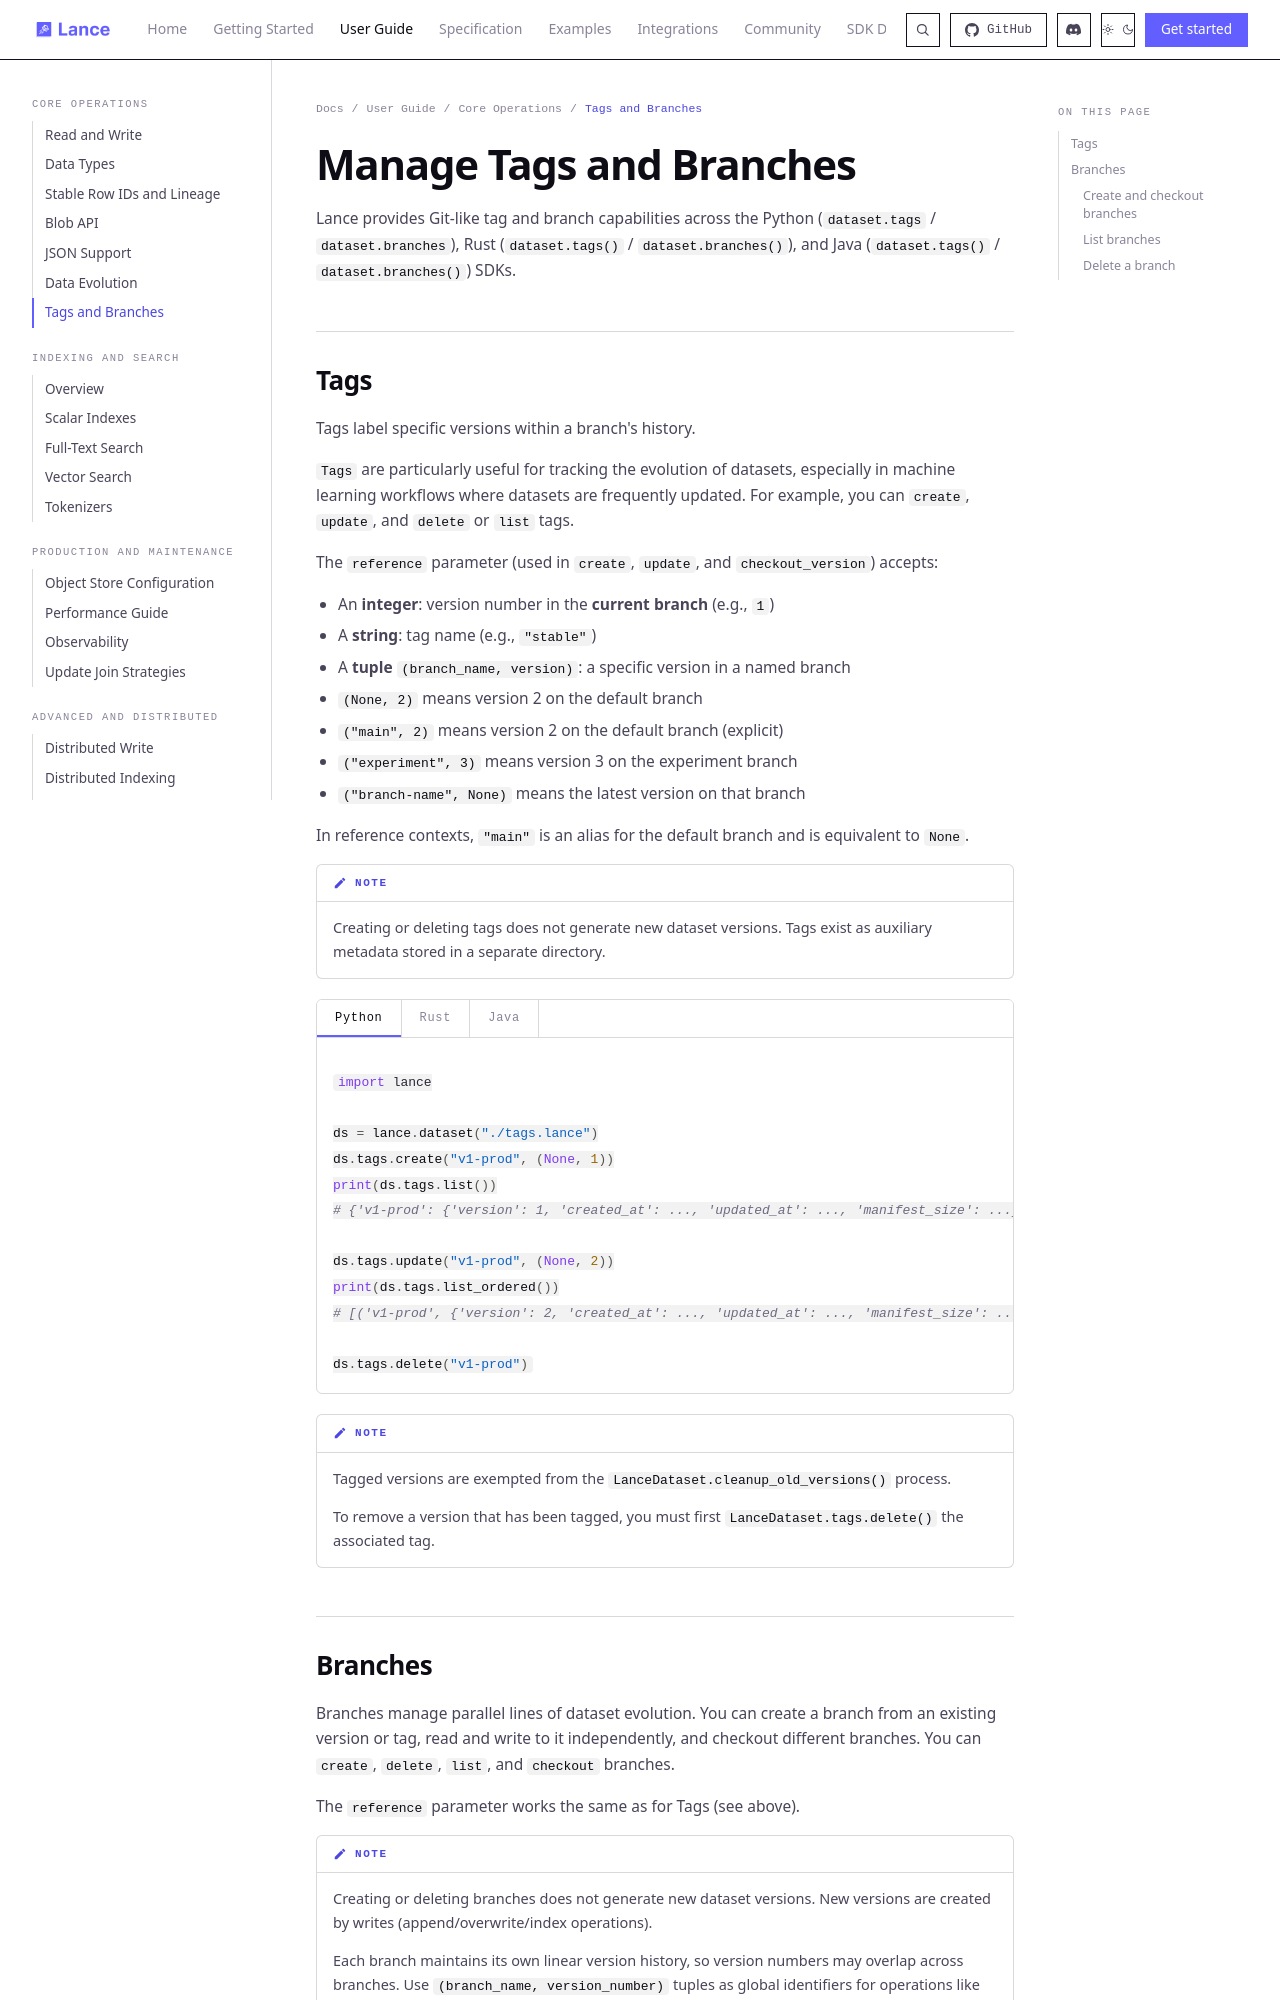

repository: dovel-pr17-validation/pr17r65-cargo-lance · page: guide/tags_and_branches/index.html · generator: mkdocs

# Manage Tags and Branches

Lance provides Git-like tag and branch capabilities across the Python (`dataset.tags` / `dataset.branches`), Rust (`dataset.tags()` / `dataset.branches()`), and Java (`dataset.tags()` / `dataset.branches()`) SDKs.

## Tags
Tags label specific versions within a branch's history.

`Tags` are particularly useful for tracking the evolution of datasets,
especially in machine learning workflows where datasets are frequently updated.
For example, you can `create`, `update`,
and `delete` or `list` tags.

The `reference` parameter (used in `create`, `update`, and `checkout_version`) accepts:

- An **integer**: version number in the **current branch** (e.g., `1`)
- A **string**: tag name (e.g., `"stable"`)
- A **tuple** `(branch_name, version)`: a specific version in a named branch
  - `(None, 2)` means version 2 on the default branch
  - `("main", 2)` means version 2 on the default branch (explicit)
  - `("experiment", 3)` means version 3 on the experiment branch
  - `("branch-name", None)` means the latest version on that branch

In reference contexts, `"main"` is an alias for the default branch and is equivalent to `None`.

!!! note

    Creating or deleting tags does not generate new dataset versions.
    Tags exist as auxiliary metadata stored in a separate directory.

=== "Python"

    ```python
    import lance

    ds = lance.dataset("./tags.lance")
    ds.tags.create("v1-prod", (None, 1))
    print(ds.tags.list())
    # {'v1-prod': {'version': 1, 'created_at': ..., 'updated_at': ..., 'manifest_size': ...}}

    ds.tags.update("v1-prod", (None, 2))
    print(ds.tags.list_ordered())
    # [('v1-prod', {'version': 2, 'created_at': ..., 'updated_at': ..., 'manifest_size': ...})]

    ds.tags.delete("v1-prod")
    ```

=== "Rust"

    ```rust
    use lance::Dataset;

    let ds = Dataset::open("./tags.lance").await?;
    ds.tags().create("v1-prod", (None, Some(1))).await?;
    let tags = ds.tags().list().await?;

    ds.tags().update("v1-prod", (None, Some(2))).await?;
    ds.tags().delete("v1-prod").await?;
    ```

=== "Java"

    ```java
    import org.lance.Dataset;
    import org.lance.Ref;
    import org.lance.Tag;
    import java.util.List;

    try (Dataset ds = Dataset.open("./tags.lance", allocator)) {
      ds.tags().create("v1-prod", Ref.ofMain(1L));
      List<Tag> tags = ds.tags().list();

      ds.tags().update("v1-prod", Ref.ofMain(2L));
      ds.tags().delete("v1-prod");
    }
    ```

!!! note

    Tagged versions are exempted from the `LanceDataset.cleanup_old_versions()`
    process.

    To remove a version that has been tagged, you must first `LanceDataset.tags.delete()`
    the associated tag. 

## Branches

Branches manage parallel lines of dataset evolution. You can create a branch from an existing version or tag, read and write to it independently, and checkout different branches. You can `create`, `delete`, `list`, and `checkout` branches.

The `reference` parameter works the same as for Tags (see above).

!!! note

    Creating or deleting branches does not generate new dataset versions.
    New versions are created by writes (append/overwrite/index operations).

    Each branch maintains its own linear version history, so version numbers may overlap across branches. Use `(branch_name, version_number)` tuples as global identifiers for operations like `checkout_version` and `tags.create`.

    `"main"` is reserved for the default branch. Use `"main"` or `None` when referring to the default branch in reference tuples or checkout APIs, but choose a different name when creating, deleting, or updating branches.
